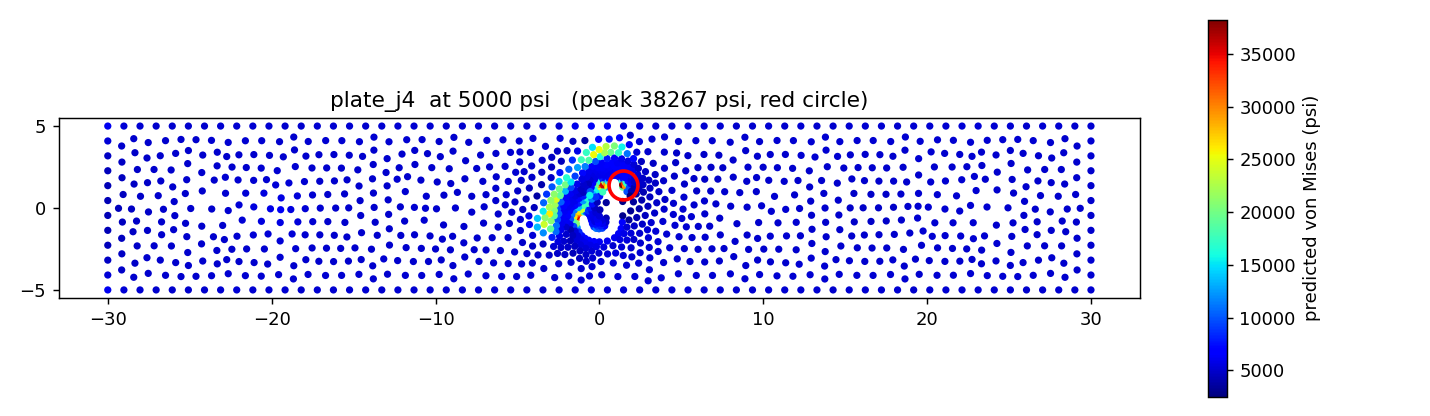

Values plotted in this chart, from the file beside it:
x, y, node_type, predicted_von_mises_psi
0.6593, 1.929, hole, 6605
0.489, 1.758, hole, 7799
0.9176, 2, hole, 6423
1.181, 1.923, hole, 6670
1.363, 1.736, hole, 9547
1.409, 1.544, hole, 29977
1.423, 1.275, hole, 19449
1.423, -0.478, hole, 3016
1.328, -1.252, hole, 6604
1.169, -1.564, hole, 6275
0.9244, -1.815, hole, 6038
0.4845, -2.017, hole, 6088
0.000000, -2.066, hole, 6266
-0.6483, -1.967, hole, 7020
-1.073, -1.688, hole, 7318
-1.352, -1.198, hole, 12526
-1.423, -0.7088, hole, 30783
-1.396, -0.5235, hole, 35672
-1.302, -0.3626, hole, 32872
-1.144, -0.26, hole, 27975
-0.956, -0.2308, hole, 17844
-0.8214, -0.247, hole, 10712
-0.6978, -0.3022, hole, 8148
-0.5628, -0.4845, hole, 6282
-0.4795, -0.7586, hole, 6569
-0.3316, -1.144, hole, 8941
-0.1939, -1.245, hole, 11197
-0.02198, -1.269, hole, 10461
0.1774, -1.234, hole, 9350
0.3242, -1.099, hole, 6878
0.4176, -0.6154, hole, 4233
0.4176, 1.275, hole, 13192
0.4259, 1.555, hole, 11438
28.03, -5, free, 5105
27.05, -5, free, 5146
25.08, -5, free, 5095
24.1, -5, free, 5069
22.13, -5, free, 5139
20.16, -5, free, 5081
19.18, -5, free, 5013
17.21, -5, free, 5132
16.23, -5, free, 5088
14.26, -5, free, 5039
12.3, -5, free, 5172
11.31, -5, free, 5103
9.344, -5, free, 5053
8.361, -5, free, 5058
6.393, -5, free, 5077
4.426, -5, free, 5105
3.443, -5, free, 5166
1.475, -5, free, 5226
-0.4918, -5, free, 5237
-1.475, -5, free, 5075
-3.443, -5, free, 4848
-4.426, -5, free, 4959
-6.393, -5, free, 5079
-8.361, -5, free, 5074
-9.344, -5, free, 5078
-11.31, -5, free, 5067
-12.3, -5, free, 5082
... 1,139 more rows
